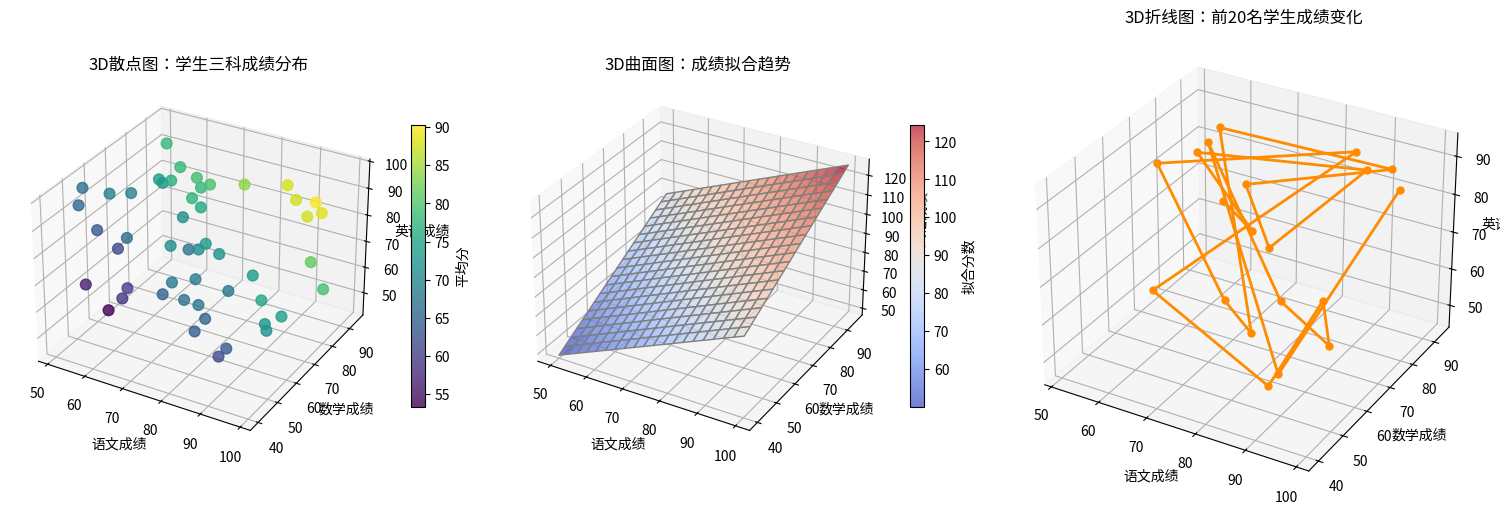

The script that saved this image:
import matplotlib.pyplot as plt
import numpy as np
from mpl_toolkits.mplot3d import Axes3D

# -------------------------- 第一步：准备示例数据（模拟成绩数据） --------------------------
# 生成50个学生的语文、数学、英语成绩（0-100分）
np.random.seed(100)  # 固定随机种子，结果可复现
chinese = np.random.randint(50, 100, size=50)  # 语文成绩
math = np.random.randint(40, 95, size=50)     # 数学成绩
english = np.random.randint(45, 98, size=50)  # 英语成绩
total = (chinese + math + english) / 3        # 平均分（用于颜色映射）

# -------------------------- 第二步：创建3D画布 --------------------------
# 方法1：新版Matplotlib推荐方式（兼容3.4+）
fig = plt.figure(figsize=(15, 5))  # 总画布大小：宽15，高5

# -------------------------- 子图1：3D散点图（成绩分布） --------------------------
ax1 = fig.add_subplot(131, projection='3d')  # 1行3列第1个子图，3D投影
# 绘制散点图：x=语文，y=数学，z=英语，c=平均分（颜色映射），s=点大小，alpha=透明度
scatter = ax1.scatter(chinese, math, english, c=total, cmap='viridis', s=60, alpha=0.8)
# 设置坐标轴标签
ax1.set_xlabel('语文成绩', fontsize=10)
ax1.set_ylabel('数学成绩', fontsize=10)
ax1.set_zlabel('英语成绩', fontsize=10)
ax1.set_title('3D散点图：学生三科成绩分布', fontsize=12)
# 添加颜色条（对应平均分）
fig.colorbar(scatter, ax=ax1, shrink=0.6, label='平均分')

# -------------------------- 子图2：3D曲面图（成绩趋势） --------------------------
ax2 = fig.add_subplot(132, projection='3d')  # 1行3列第2个子图
# 生成网格数据（模拟成绩趋势）
x = np.linspace(50, 100, 20)  # 语文成绩范围
y = np.linspace(40, 95, 20)   # 数学成绩范围
X, Y = np.meshgrid(x, y)      # 生成网格
Z = 0.8*X + 0.7*Y - 20        # 英语成绩拟合公式（模拟趋势）
# 绘制曲面图，cmap=颜色映射，edgecolor=边缘色
surf = ax2.plot_surface(X, Y, Z, cmap='coolwarm', edgecolor='gray', alpha=0.7)
ax2.set_xlabel('语文成绩', fontsize=10)
ax2.set_ylabel('数学成绩', fontsize=10)
ax2.set_zlabel('拟合英语成绩', fontsize=10)
ax2.set_title('3D曲面图：成绩拟合趋势', fontsize=12)
fig.colorbar(surf, ax=ax2, shrink=0.6, label='拟合分数')

# -------------------------- 子图3：3D折线图（单科成绩变化） --------------------------
ax3 = fig.add_subplot(133, projection='3d')  # 1行3列第3个子图
# 选取前20个学生的成绩绘制折线
x_line = chinese[:20]
y_line = math[:20]
z_line = english[:20]
# 绘制3D折线：marker=点标记，linewidth=线宽，color=颜色
ax3.plot(x_line, y_line, z_line, marker='o', linewidth=2, color='darkorange', markersize=5)
ax3.set_xlabel('语文成绩', fontsize=10)
ax3.set_ylabel('数学成绩', fontsize=10)
ax3.set_zlabel('英语成绩', fontsize=10)
ax3.set_title('3D折线图：前20名学生成绩变化', fontsize=12)

# -------------------------- 全局设置与显示 --------------------------
plt.tight_layout()  # 自动调整子图间距，避免重叠
plt.show()  # 显示图形
